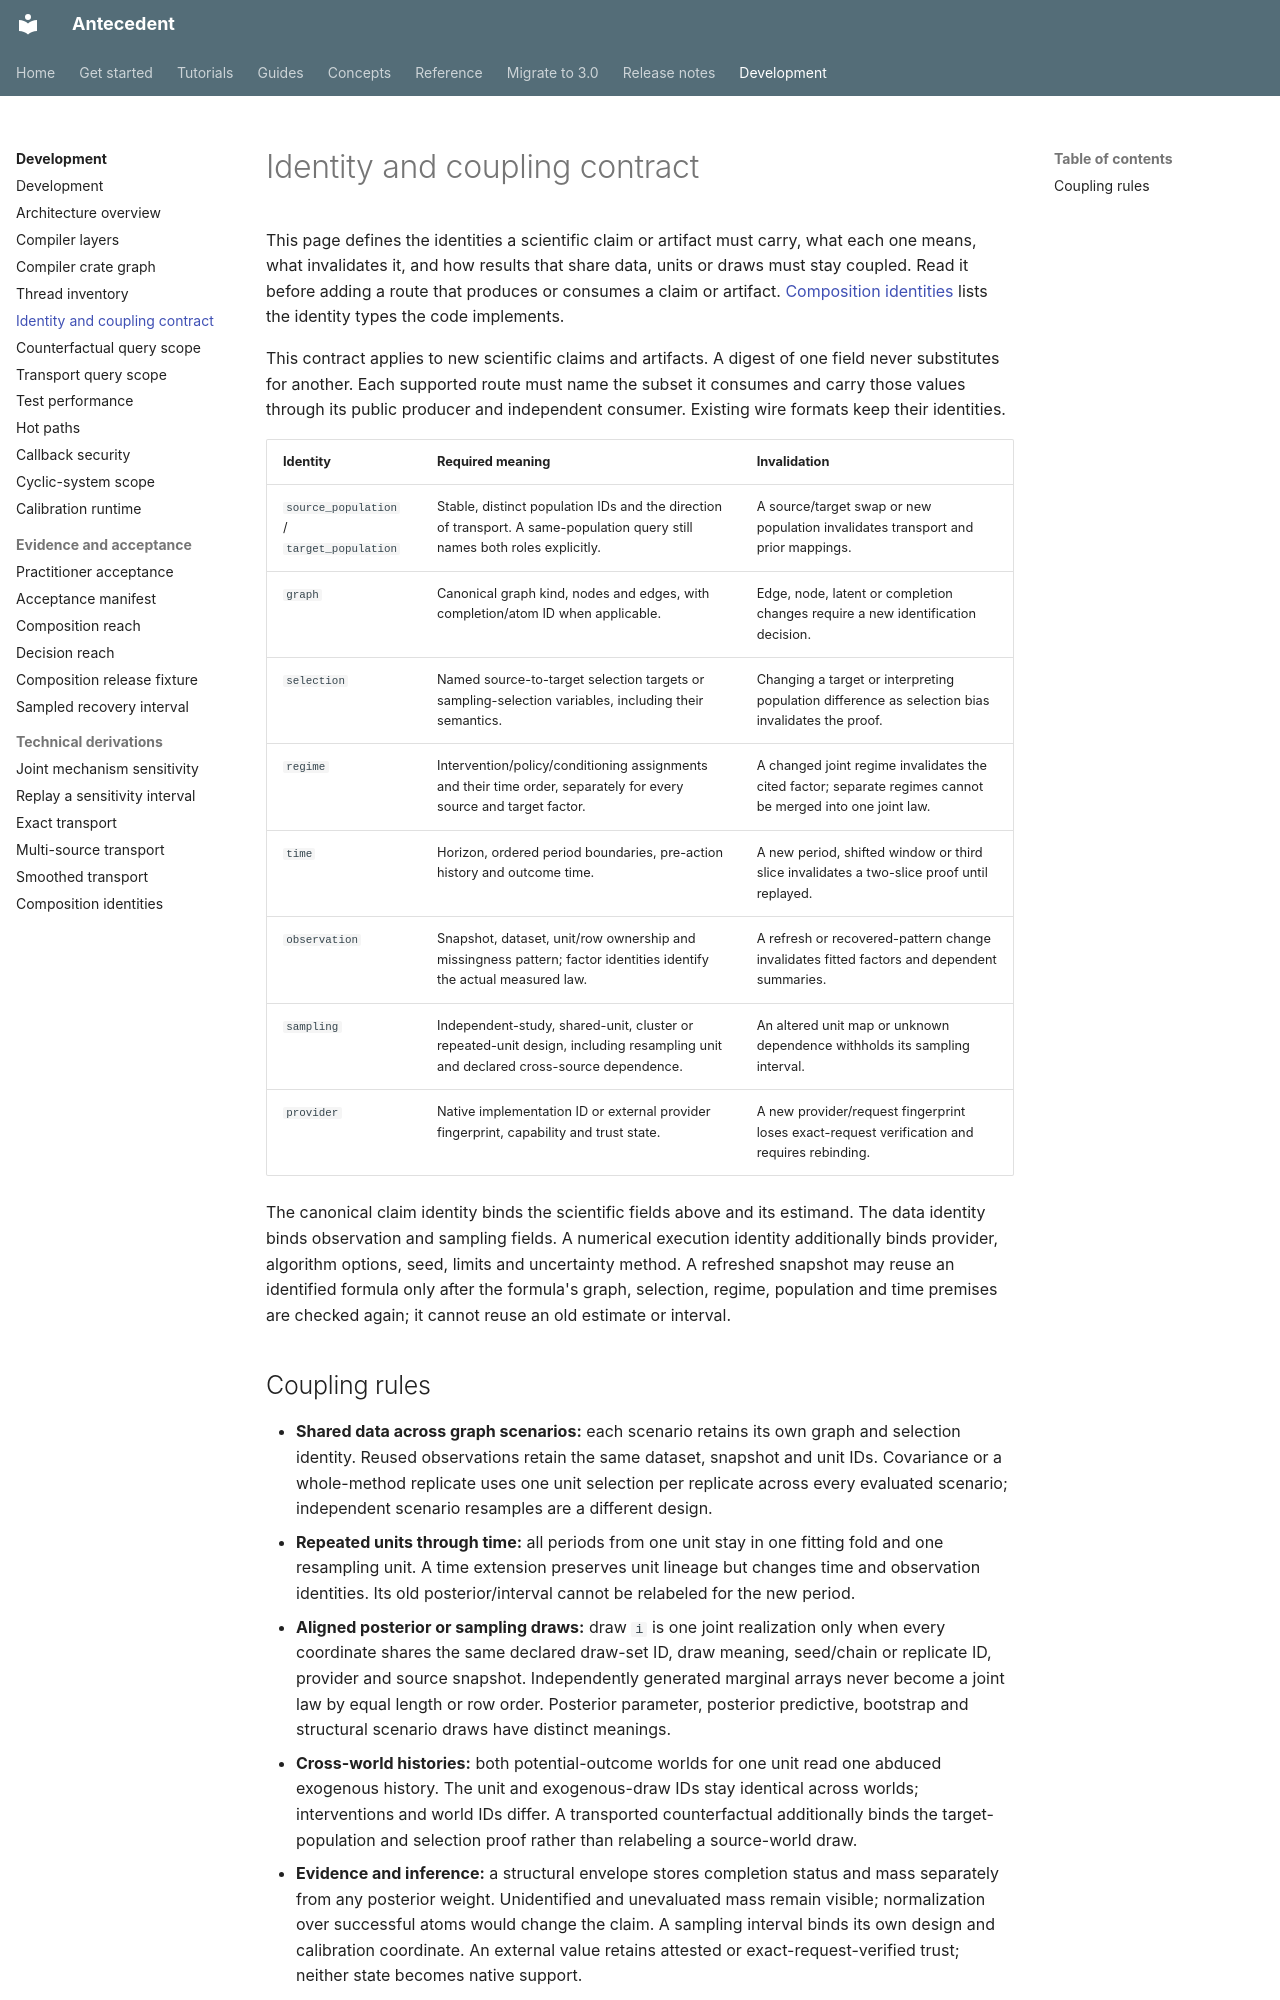

repository: iridae-dev/antecedent · page: architecture/identity-contract/index.html · generator: mkdocs

# Identity and coupling contract

This page defines the identities a scientific claim or artifact must carry, what each one means,
what invalidates it, and how results that share data, units or draws must stay coupled. Read it
before adding a route that produces or consumes a claim or artifact.
[Composition identities](composition-identities.md) lists the identity types the code implements.

This contract applies to new scientific claims and artifacts. A digest of one field never substitutes for another. Each supported route must name the subset it consumes and carry those values through its public producer and independent consumer. Existing wire formats keep their identities.

| Identity | Required meaning | Invalidation |
| --- | --- | --- |
| `source_population` / `target_population` | Stable, distinct population IDs and the direction of transport. A same-population query still names both roles explicitly. | A source/target swap or new population invalidates transport and prior mappings. |
| `graph` | Canonical graph kind, nodes and edges, with completion/atom ID when applicable. | Edge, node, latent or completion changes require a new identification decision. |
| `selection` | Named source-to-target selection targets or sampling-selection variables, including their semantics. | Changing a target or interpreting population difference as selection bias invalidates the proof. |
| `regime` | Intervention/policy/conditioning assignments and their time order, separately for every source and target factor. | A changed joint regime invalidates the cited factor; separate regimes cannot be merged into one joint law. |
| `time` | Horizon, ordered period boundaries, pre-action history and outcome time. | A new period, shifted window or third slice invalidates a two-slice proof until replayed. |
| `observation` | Snapshot, dataset, unit/row ownership and missingness pattern; factor identities identify the actual measured law. | A refresh or recovered-pattern change invalidates fitted factors and dependent summaries. |
| `sampling` | Independent-study, shared-unit, cluster or repeated-unit design, including resampling unit and declared cross-source dependence. | An altered unit map or unknown dependence withholds its sampling interval. |
| `provider` | Native implementation ID or external provider fingerprint, capability and trust state. | A new provider/request fingerprint loses exact-request verification and requires rebinding. |

The canonical claim identity binds the scientific fields above and its estimand. The data identity binds observation and sampling fields. A numerical execution identity additionally binds provider, algorithm options, seed, limits and uncertainty method. A refreshed snapshot may reuse an identified formula only after the formula's graph, selection, regime, population and time premises are checked again; it cannot reuse an old estimate or interval.
